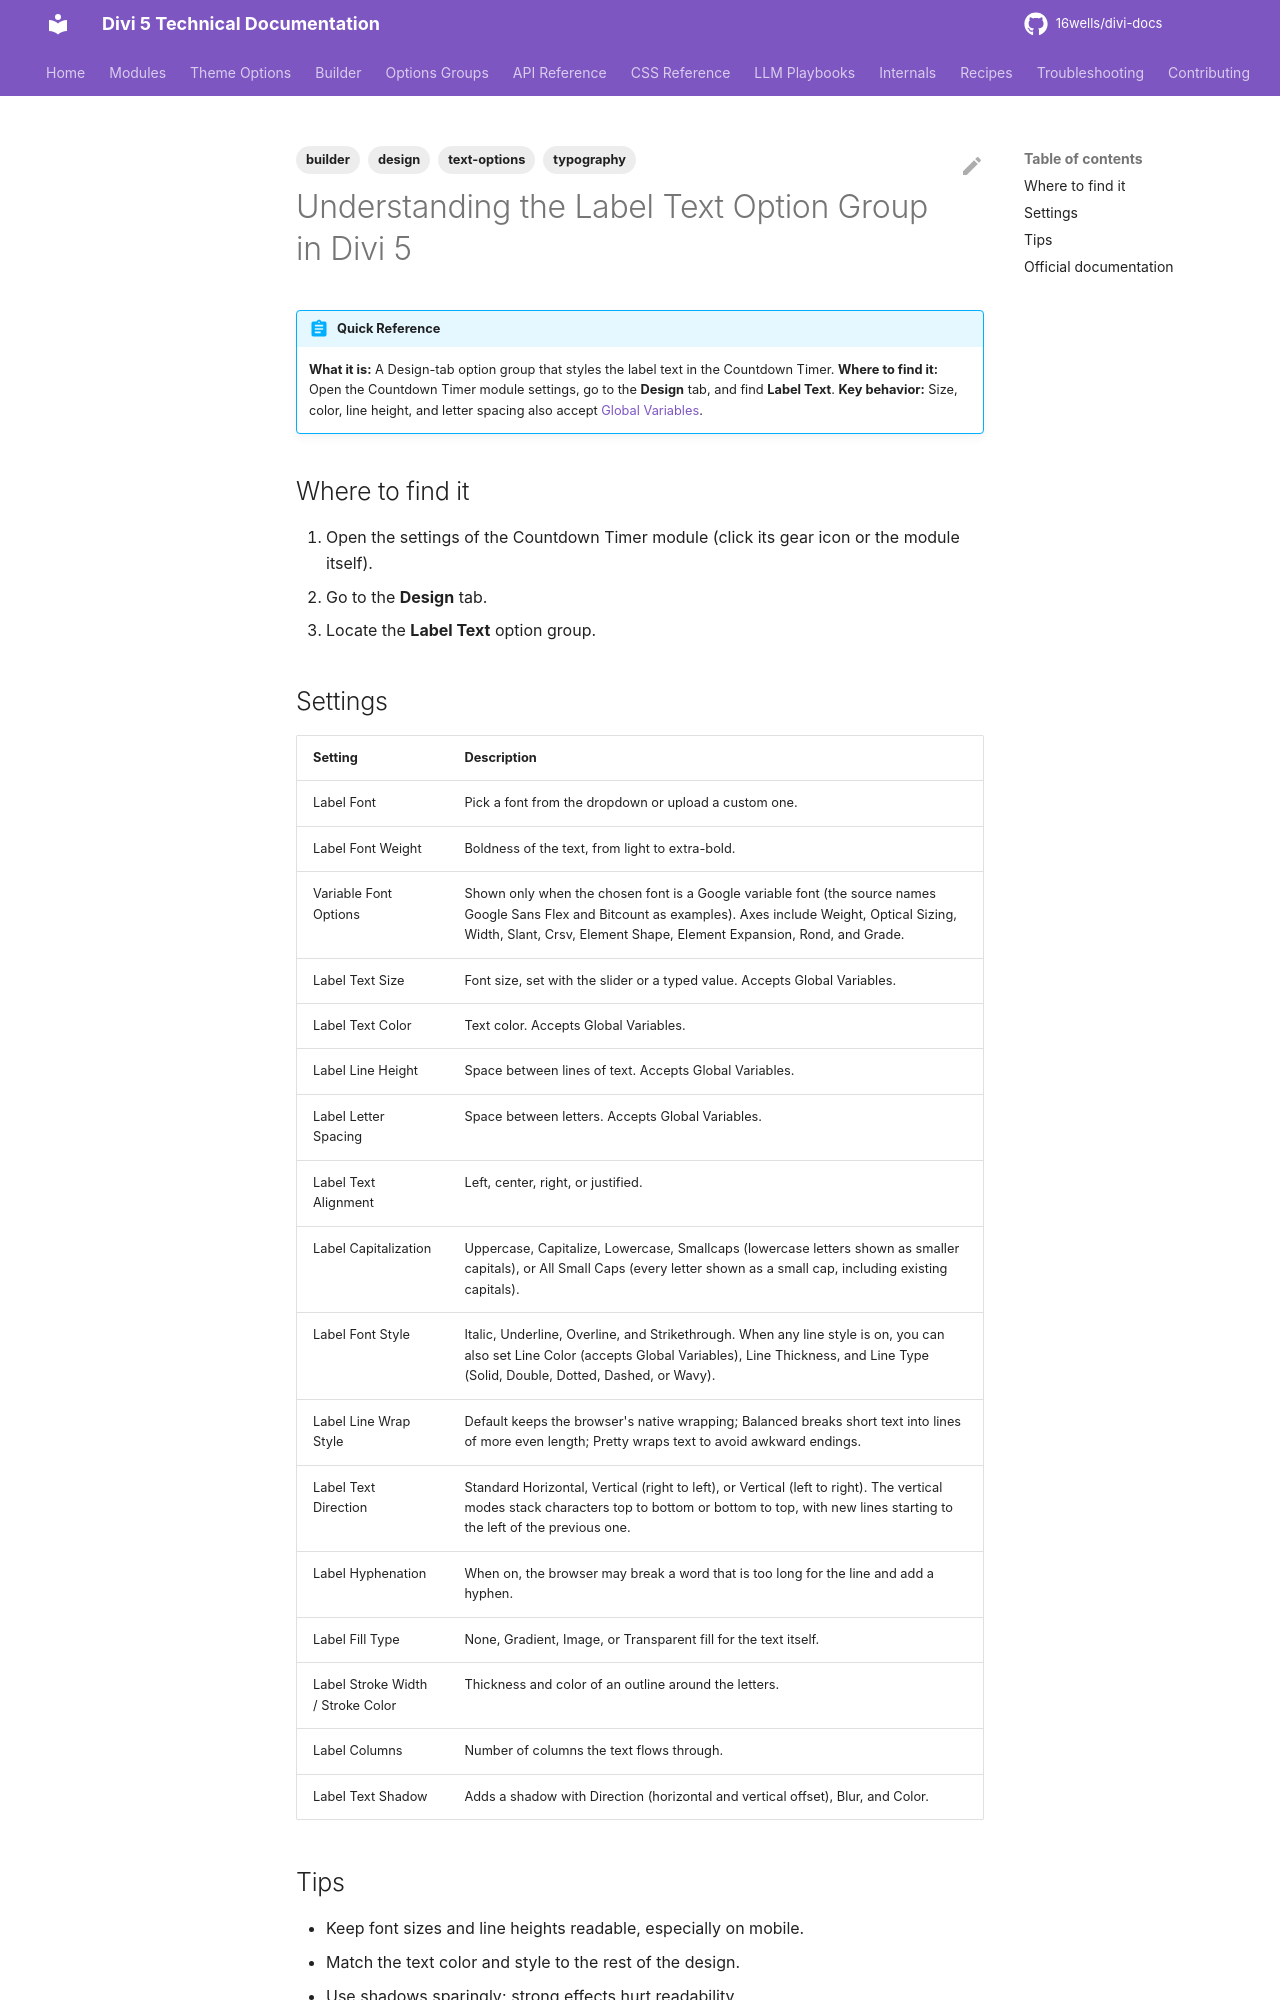

repository: 16wells/divi-docs · page: builder/understanding-the-label-text-option-group-in-divi-5/index.html · generator: mkdocs

---
title: "Understanding the Label Text Option Group in Divi 5"
description: "The Label Text option group in Divi 5: font, size, spacing, fill, stroke, and shadow controls for the label text in the Countdown Timer."
category: builder
tags: [builder, design, typography, text-options]
related: []
divi_version: "5.x"
last_updated: 2026-11-04
source_url: "https://help.elegantthemes.com/en/articles/15419962-understanding-the-label-text-option-group-in-divi-5"
---

# Understanding the Label Text Option Group in Divi 5

!!! abstract "Quick Reference"
    **What it is:** A Design-tab option group that styles the label text in the Countdown Timer.
    **Where to find it:** Open the Countdown Timer module settings, go to the **Design** tab, and find **Label Text**.
    **Key behavior:** Size, color, line height, and letter spacing also accept [Global Variables](global-variables.md).

## Where to find it

1. Open the settings of the Countdown Timer module (click its gear icon or the module itself).
2. Go to the **Design** tab.
3. Locate the **Label Text** option group.

## Settings

| Setting | Description |
|---|---|
| Label Font | Pick a font from the dropdown or upload a custom one. |
| Label Font Weight | Boldness of the text, from light to extra-bold. |
| Variable Font Options | Shown only when the chosen font is a Google variable font (the source names Google Sans Flex and Bitcount as examples). Axes include Weight, Optical Sizing, Width, Slant, Crsv, Element Shape, Element Expansion, Rond, and Grade. |
| Label Text Size | Font size, set with the slider or a typed value. Accepts Global Variables. |
| Label Text Color | Text color. Accepts Global Variables. |
| Label Line Height | Space between lines of text. Accepts Global Variables. |
| Label Letter Spacing | Space between letters. Accepts Global Variables. |
| Label Text Alignment | Left, center, right, or justified. |
| Label Capitalization | Uppercase, Capitalize, Lowercase, Smallcaps (lowercase letters shown as smaller capitals), or All Small Caps (every letter shown as a small cap, including existing capitals). |
| Label Font Style | Italic, Underline, Overline, and Strikethrough. When any line style is on, you can also set Line Color (accepts Global Variables), Line Thickness, and Line Type (Solid, Double, Dotted, Dashed, or Wavy). |
| Label Line Wrap Style | Default keeps the browser's native wrapping; Balanced breaks short text into lines of more even length; Pretty wraps text to avoid awkward endings. |
| Label Text Direction | Standard Horizontal, Vertical (right to left), or Vertical (left to right). The vertical modes stack characters top to bottom or bottom to top, with new lines starting to the left of the previous one. |
| Label Hyphenation | When on, the browser may break a word that is too long for the line and add a hyphen. |
| Label Fill Type | None, Gradient, Image, or Transparent fill for the text itself. |
| Label Stroke Width / Stroke Color | Thickness and color of an outline around the letters. |
| Label Columns | Number of columns the text flows through. |
| Label Text Shadow | Adds a shadow with Direction (horizontal and vertical offset), Blur, and Color. |
